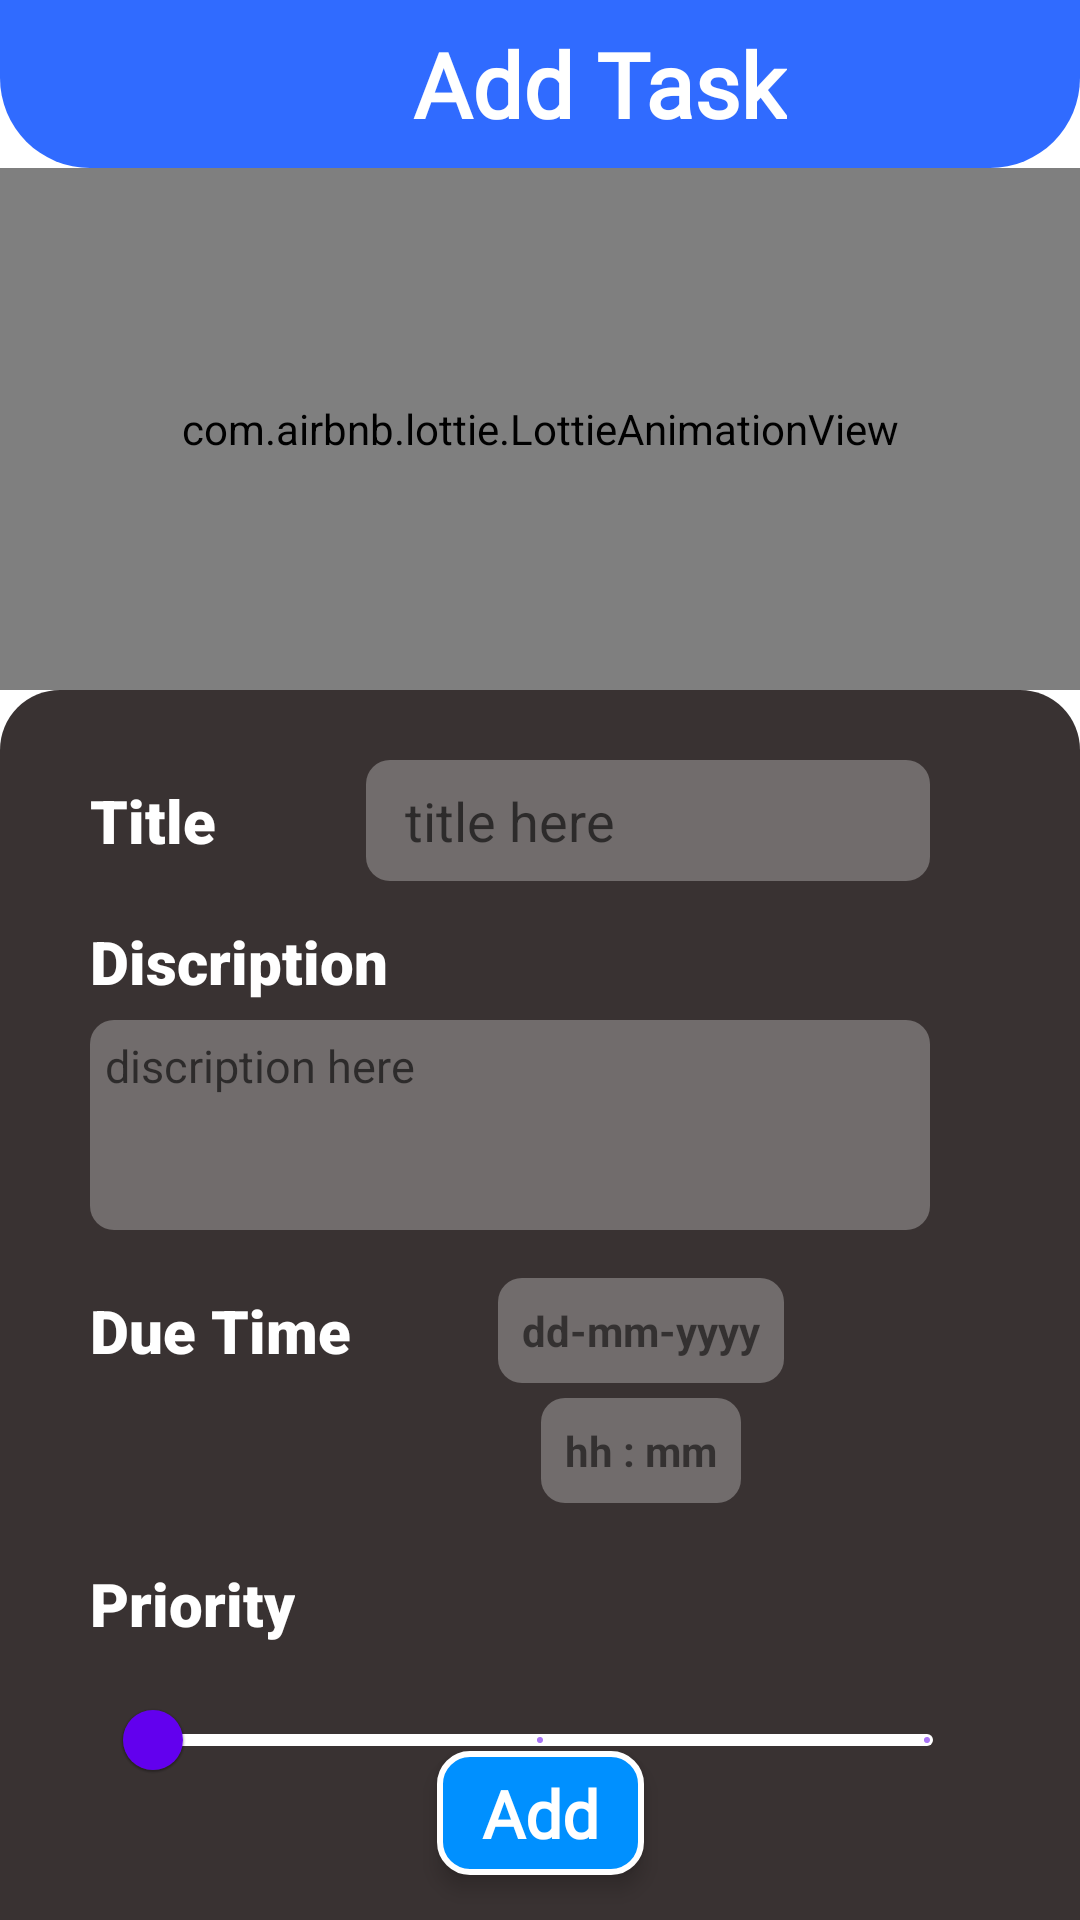

Android layout source for this screen:
<!-- AndroidManifest.xml: fallback theme Theme.MaterialComponents.DayNight.NoActionBar -->
<!-- res/layout/activity_add_task.xml -->
<?xml version="1.0" encoding="utf-8"?>
<androidx.constraintlayout.widget.ConstraintLayout xmlns:android="http://schemas.android.com/apk/res/android"
    xmlns:app="http://schemas.android.com/apk/res-auto"
    xmlns:tools="http://schemas.android.com/tools"
    android:layout_width="match_parent"
    android:layout_height="match_parent"
    tools:context=".AddTask"
    android:id="@+id/background_add_task"
    android:background="@drawable/gradient_animation">


    <Toolbar
        android:id="@+id/add_task_toolbar"
        android:layout_width="match_parent"
        android:layout_height="wrap_content"
        android:background="@drawable/toolbar_designe_day"
        app:layout_constraintTop_toTopOf="parent">
        <LinearLayout
            android:layout_width="wrap_content"
            android:layout_height="wrap_content"
            android:orientation="horizontal"
            android:layout_gravity="center"
            tools:ignore="UseCompoundDrawables">

            <ImageView
                android:layout_width="40dp"
                android:layout_height="40dp"
                android:layout_gravity="center"
                android:src="@drawable/ic_baseline_add_box_24"
                tools:ignore="ContentDescription" />

            <TextView
                android:layout_width="wrap_content"
                android:layout_height="wrap_content"
                android:text="@string/add_task"
                android:textColor="@color/white"
                android:textSize="30sp"
                android:textStyle="bold"
                android:fontFamily="@font/roboto" />

        </LinearLayout>
    </Toolbar>

    <com.airbnb.lottie.LottieAnimationView
        android:id="@+id/tasks_animation"
        android:layout_width="match_parent"
        android:layout_height="0dp"
        app:lottie_autoPlay="true"
        app:lottie_loop="true"
        app:lottie_rawRes="@raw/add_task_animation"
        app:layout_constraintTop_toBottomOf="@id/add_task_toolbar"
        app:layout_constraintBottom_toTopOf="@id/Vertical_center"/>

    <LinearLayout
        android:id="@+id/Vertical_center"
        android:layout_width="match_parent"
        android:layout_height="wrap_content"
        app:layout_constraintBottom_toBottomOf="parent"
        app:layout_constraintTop_toTopOf="parent"
        android:layout_marginBottom="180dp"
        android:orientation="horizontal" />

    <androidx.constraintlayout.widget.ConstraintLayout
        android:layout_width="match_parent"
        android:layout_height="0dp"
        android:background="@drawable/add_bootom_draw"
        app:layout_constraintBottom_toBottomOf="parent"
        app:layout_constraintTop_toBottomOf="@id/Vertical_center"
        app:layout_constraintVertical_bias="1.0"
        tools:layout_editor_absoluteX="-157dp">

        <TextView
            android:id="@+id/title"
            android:layout_width="wrap_content"
            android:layout_height="wrap_content"
            android:layout_marginStart="30dp"
            android:layout_marginTop="30dp"
            android:fontFamily="sans-serif-black"
            android:text="@string/title"
            android:textColor="@color/white"
            android:textSize="20sp"
            app:layout_constraintStart_toStartOf="parent"
            app:layout_constraintTop_toTopOf="parent" />

        <EditText
            android:id="@+id/title_usr"
            android:layout_width="0dp"
            android:layout_height="wrap_content"
            android:layout_marginHorizontal="50dp"
            android:background="@drawable/edit_text_bgrd"
            android:hint="@string/title_here"
            android:importantForAutofill="no"
            android:inputType="text"
            android:padding="8dp"
            android:paddingStart="13dp"
            app:layout_constraintBottom_toBottomOf="@id/title"
            app:layout_constraintEnd_toEndOf="parent"
            app:layout_constraintStart_toEndOf="@id/title"
            app:layout_constraintTop_toTopOf="@id/title"
            tools:ignore="LabelFor" />

        <TextView
            android:id="@+id/discription_heading"
            android:layout_width="wrap_content"
            android:layout_height="wrap_content"
            android:layout_marginTop="20dp"
            android:fontFamily="sans-serif-black"
            android:text="@string/discription"
            android:textColor="@color/white"
            android:textSize="20sp"
            app:layout_constraintStart_toStartOf="@id/title"
            app:layout_constraintTop_toBottomOf="@id/title" />

        <EditText
            android:id="@+id/discription_usr"
            android:layout_width="match_parent"
            android:layout_height="70dp"
            android:layout_marginStart="30dp"
            android:layout_marginTop="6dp"
            android:layout_marginEnd="50dp"
            android:background="@drawable/edit_text_bgrd"
            android:gravity="start"
            android:hint="@string/discription_here"
            android:importantForAutofill="no"
            android:inputType="text"
            android:padding="5dp"
            android:textSize="15sp"
            app:layout_constraintTop_toBottomOf="@id/discription_heading"
            tools:ignore="LabelFor"
            tools:layout_editor_absoluteX="80dp" />

        <TextView
            android:id="@+id/Due_time"
            android:layout_width="wrap_content"
            android:layout_height="wrap_content"
            android:layout_marginTop="20dp"
            android:fontFamily="sans-serif-black"
            android:text="@string/due_time"
            android:textColor="@color/white"
            android:textSize="20sp"
            app:layout_constraintStart_toStartOf="@id/discription_usr"
            app:layout_constraintTop_toBottomOf="@id/discription_usr" />

        <LinearLayout
            android:id="@+id/date_picker_call"
            android:layout_width="wrap_content"
            android:layout_height="wrap_content"
            android:background="@drawable/edit_text_bgrd"
            android:orientation="horizontal"
            android:padding="8dp"
            app:layout_constraintBottom_toBottomOf="@id/Due_time"
            app:layout_constraintEnd_toEndOf="@id/discription_usr"
            app:layout_constraintStart_toEndOf="@id/Due_time"

            app:layout_constraintTop_toTopOf="@id/Due_time">

            <TextView
                android:id="@+id/set_date"
                android:layout_width="wrap_content"
                android:layout_height="wrap_content"
                android:text="@string/dd_mm_yyyy"
                android:textStyle="bold" />

        </LinearLayout>

        <LinearLayout
            android:id="@+id/time_picker_call"
            android:layout_width="wrap_content"
            android:layout_height="wrap_content"
            android:layout_marginTop="5dp"
            android:background="@drawable/edit_text_bgrd"
            android:orientation="horizontal"
            android:padding="8dp"
            app:layout_constraintEnd_toEndOf="@id/date_picker_call"
            app:layout_constraintStart_toStartOf="@id/date_picker_call"

            app:layout_constraintTop_toBottomOf="@id/date_picker_call">

            <TextView
                android:id="@+id/set_time"
                android:layout_width="wrap_content"
                android:layout_height="wrap_content"
                android:text="@string/hh_mm"
                android:textStyle="bold" />

        </LinearLayout>

        <ImageView
            android:id="@+id/date_and_time_btn"
            android:layout_width="55dp"
            android:layout_height="55dp"
            android:src="@drawable/dateandtimeselect"
            app:layout_constraintEnd_toEndOf="parent"
            app:layout_constraintTop_toTopOf="@id/date_picker_call"
            app:layout_constraintBottom_toBottomOf="@id/time_picker_call"
            app:layout_constraintStart_toEndOf="@id/date_picker_call"
            android:elevation="4dp"/>


        <TextView
            android:id="@+id/priority"
            android:layout_width="wrap_content"
            android:layout_height="wrap_content"
            android:textColor="@color/white"
            android:fontFamily="sans-serif-black"
            android:textSize="20sp"
            android:layout_marginTop="20dp"
            android:text="@string/priority"
            app:layout_constraintTop_toBottomOf="@id/time_picker_call"
            app:layout_constraintStart_toStartOf="@id/Due_time"
            />


        <com.google.android.material.slider.Slider
            android:id="@+id/priority_slider"
            android:layout_width="match_parent"
            android:layout_height="wrap_content"
            app:layout_constraintTop_toBottomOf="@id/priority"
            app:trackColor="@color/white"
            android:layout_marginTop="8dp"
            android:layout_marginHorizontal="35dp"
            android:valueFrom="0"
            app:labelBehavior="gone"
            android:valueTo="2"
            android:contentDescription="@string/slider_desc"
            android:stepSize="1"/>

        <TextView
            android:id="@+id/priority_status"
            android:layout_width="wrap_content"
            android:layout_height="wrap_content"
            app:layout_constraintTop_toBottomOf="@id/priority_slider"
            app:layout_constraintEnd_toEndOf="@id/priority_slider"
            app:layout_constraintStart_toStartOf="@id/priority_slider"
            android:text="@string/low"
            android:visibility="visible"
            />


        <LinearLayout
            android:id="@+id/Add_task_btn"
            android:layout_width="wrap_content"
            android:layout_height="wrap_content"
            app:layout_constraintBottom_toBottomOf="parent"
            app:layout_constraintEnd_toEndOf="parent"
            app:layout_constraintStart_toStartOf="parent"
            android:background="@drawable/btn_dsgn"
            android:paddingVertical="6dp"
            android:paddingHorizontal="15dp"
            android:gravity="center"
            android:orientation="horizontal"
            android:elevation="4dp"
            android:layout_marginBottom="15dp">

            <ImageView
                android:id="@+id/Add_txt"
                android:layout_width="wrap_content"
                android:layout_height="wrap_content"
                android:src="@drawable/ic_baseline_add_24" />
            <TextView
                android:id="@+id/add_src"
                android:layout_width="wrap_content"
                android:layout_height="wrap_content"
                android:textStyle="bold"
                android:fontFamily="@font/nunito"
                android:textColor="@color/white"
                android:text="Add"
                android:textSize="22dp"
                />
        </LinearLayout>

    </androidx.constraintlayout.widget.ConstraintLayout>






</androidx.constraintlayout.widget.ConstraintLayout>
<!-- resources referenced by this layout -->
<resources>
  <color name="white">#FFFFFFFF</color>
  <!-- drawable add_bootom_draw (drawable) -->
  <?xml version="1.0" encoding="utf-8"?>
  <shape android:shape="rectangle" xmlns:android="http://schemas.android.com/apk/res/android">
      <corners android:topRightRadius="20dp"
          android:topLeftRadius="20dp"/>
      <solid android:color="#ED2B2323"/>
  
  
  </shape>
  <!-- drawable btn_dsgn (drawable) -->
  <?xml version="1.0" encoding="utf-8"?>
  <shape android:shape="rectangle" xmlns:android="http://schemas.android.com/apk/res/android">
      <corners android:radius="10dp" />
      <solid android:color="@color/selected"/>
      <stroke android:width="2dp"
          android:color="@color/white"/>
  </shape>
  <!-- drawable edit_text_bgrd (drawable) -->
  <?xml version="1.0" encoding="utf-8"?>
  <shape android:shape="rectangle" xmlns:android="http://schemas.android.com/apk/res/android">
  
      <solid android:color="#48FFFFFF"/>
      <corners android:radius="8dp"/>
  
  </shape>
  <!-- drawable gradient_animation (drawable) -->
  <?xml version="1.0" encoding="utf-8"?>
  <animation-list xmlns:android="http://schemas.android.com/apk/res/android">
  
      <item android:duration="3000" android:drawable="@drawable/gradient_start" />
  
      <item android:duration="3000" android:drawable="@drawable/gradient_center" />
  
      <item android:duration="3000" android:drawable="@drawable/gradient_end" />
  
  </animation-list>
  <!-- drawable toolbar_designe_day (drawable) -->
  <?xml version="1.0" encoding="utf-8"?>
  <shape android:shape="rectangle" xmlns:android="http://schemas.android.com/apk/res/android">
  
      <solid android:color="@color/todoappicon_background"/>
      <corners android:bottomLeftRadius="30dp"
          android:bottomRightRadius="30dp"/>
  
  </shape>
  <string name="add_task">Add Task</string>
  <string name="dd_mm_yyyy">dd-mm-yyyy</string>
  <string name="discription">Discription</string>
  <string name="discription_here">discription here</string>
  <string name="due_time">Due Time</string>
  <string name="hh_mm">hh : mm</string>
  <string name="low">Low</string>
  <string name="priority">Priority</string>
  <string name="slider_desc">slider_desc</string>
  <string name="title">Title</string>
  <string name="title_here">title here</string>
  <color name="selected">#0090FF</color>
  <color name="todoappicon_background">#306BFF</color>
</resources>
